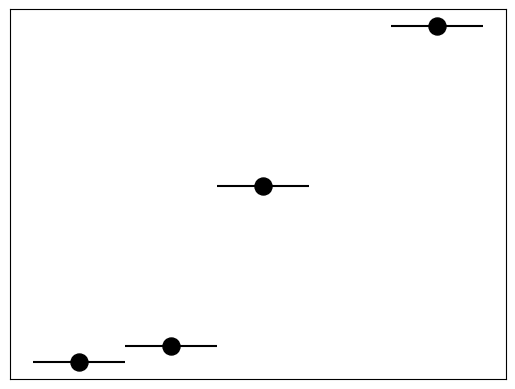

This figure's Python source:
#!/usr/bin/env python3
"""Plotting functions"""

from matplotlib import pyplot as plt


class Plot:
    """Plot represents a plot"""
    def __init__(self, wingspan):
        self.wingspan = wingspan
        plt.ion()
        self.fig = plt.figure()
        self.ax = self.fig.add_subplot(111)
        self.ax.get_xaxis().set_visible(False)
        self.ax.get_yaxis().set_visible(False)

    def plot(self, points):
        """Plots the given points
        Args:
            points (np.ndarray(2,)): xy coordinates of each point
        """
        self.ax.clear()
        self.ax.scatter(points[:, 0], points[:, 1], color="k", s=150)
        self.ax.errorbar(points[:, 0], points[:, 1], xerr=self.wingspan / 2,
                         linestyle="None", color="k")
        self.fig.canvas.draw()
        self.fig.canvas.flush_events()


if __name__ == '__main__':
    import numpy as np
    import time
    p = Plot(1)
    for i in range(10):
        p.plot(np.array([[1, 1 + i / 10], [2, 2], [3, 3], [4 + i / 10, 4]]))
    time.sleep(2)
